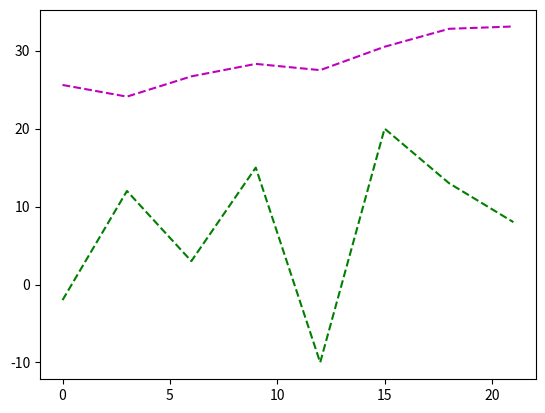

Reproduce this figure in Python.
import matplotlib.pyplot as plt
day = list(range(0, 22, 3))
v1 = [25.6, 24.1, 26.7, 28.3, 27.5, 30.5, 32.8, 33.1]
v2 = [-2, 12, 3, 15, -10, 20, 13, 8]
# 'm1':前面m是颜色杨红，后面1是线型
# 多条线可以显示在同一个图型里，增加plot即可
plt.plot(day, v1,'m--')
plt.plot(day, v2,'g--')
plt.show()